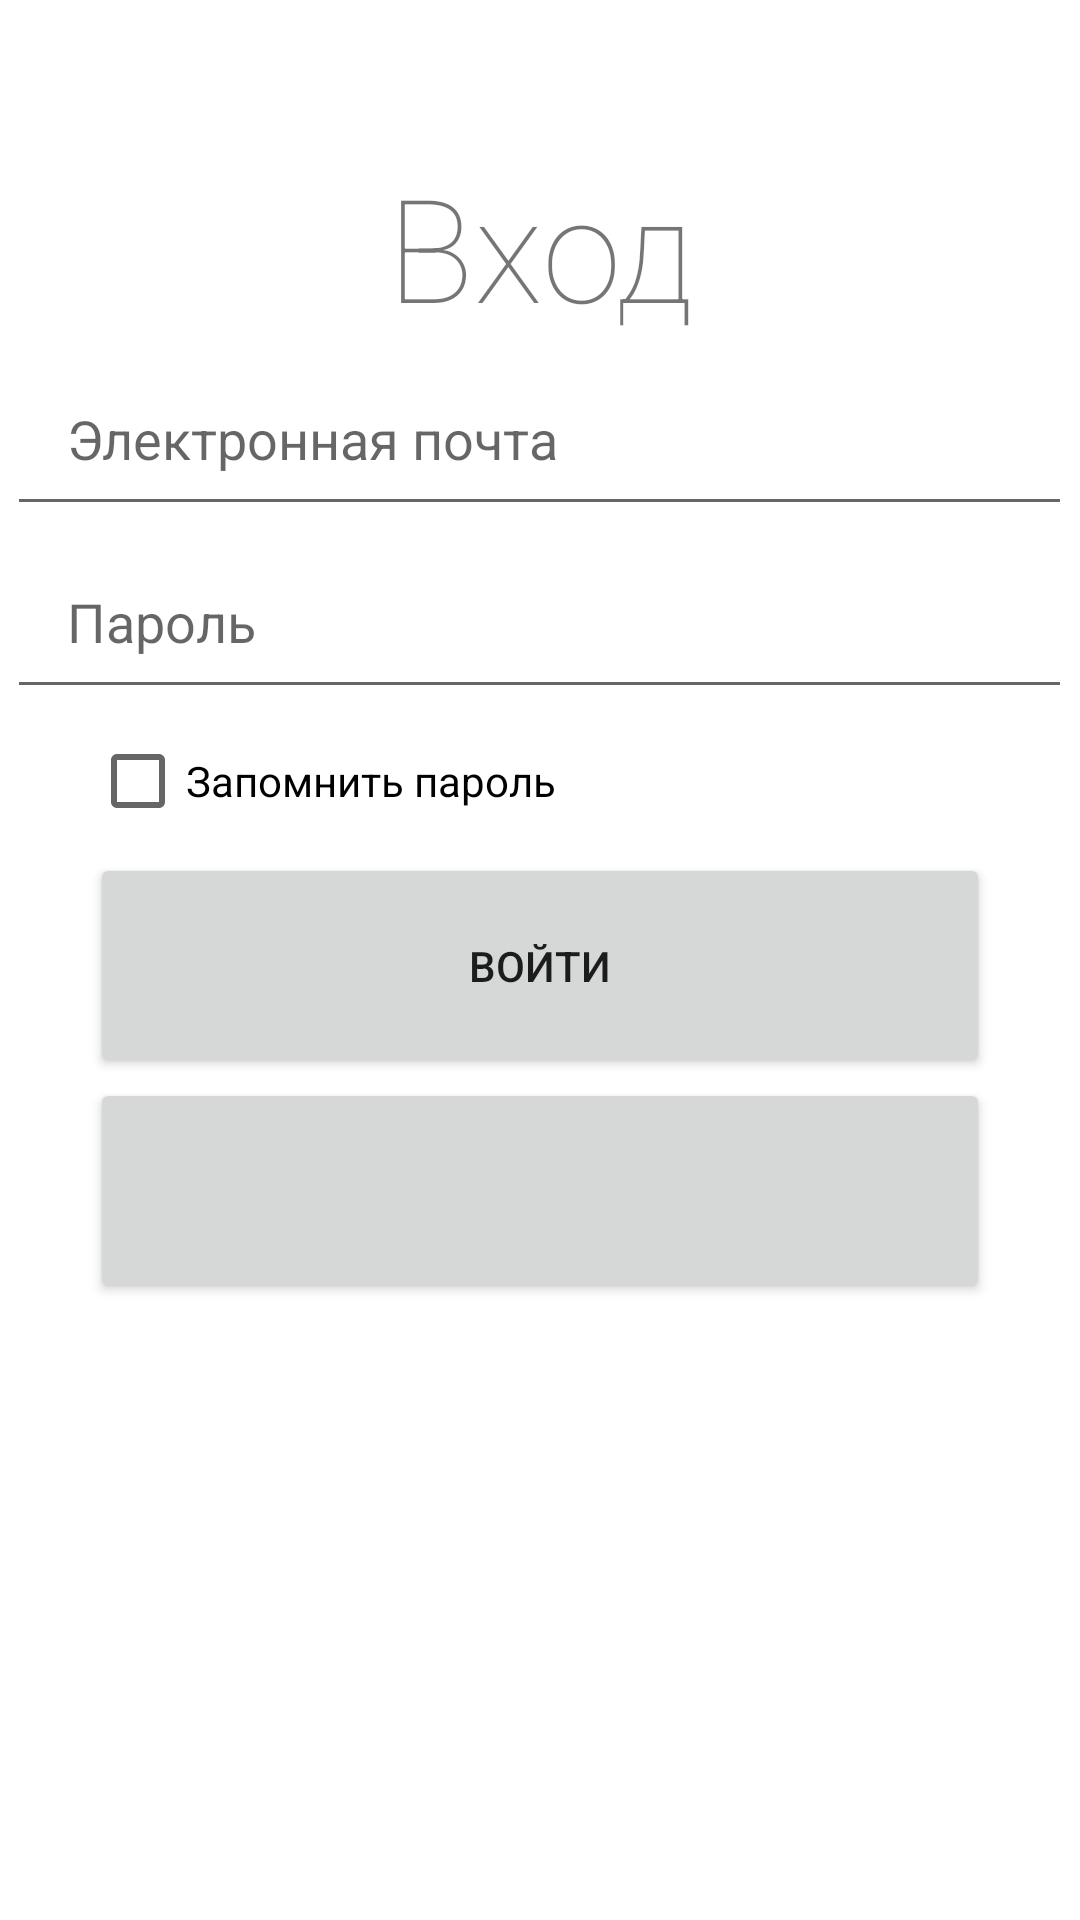

Here is an Android app screen rendered from its layout file. Give the layout XML and the strings, colors and styles it references.
<!-- AndroidManifest.xml: application theme Theme.AndroidProject -->
<!-- res/layout/activity_main.xml -->
<?xml version="1.0" encoding="utf-8"?>
<androidx.constraintlayout.widget.ConstraintLayout xmlns:android="http://schemas.android.com/apk/res/android"
    xmlns:app="http://schemas.android.com/apk/res-auto"
    xmlns:tools="http://schemas.android.com/tools"
    android:layout_width="match_parent"
    android:layout_height="match_parent"
    tools:context=".MainActivity">

    <LinearLayout
        android:layout_width="match_parent"
        android:layout_height="match_parent"
        android:orientation="vertical"
        android:layout_marginTop="50dp">

        <TextView
            android:id="@+id/textView"
            android:layout_width="match_parent"
            android:layout_height="wrap_content"
            android:fontFamily="sans-serif-thin"
            android:text="@string/login_title"
            android:textAlignment="center"
            android:textSize="48sp" />

        <EditText
            android:id="@+id/usernameText"
            android:layout_width="355dp"
            android:layout_height="61dp"
            android:layout_gravity="center_horizontal"
            android:paddingHorizontal="20dp"
            android:ems="10"
            android:hint="@string/username_hint"
            android:autofillHints="username"
            android:inputType="textEmailAddress" />

        <EditText
            android:id="@+id/passwordText"
            android:layout_width="355dp"
            android:layout_height="61dp"
            android:layout_gravity="center_horizontal"
            android:paddingHorizontal="20dp"
            android:ems="10"
            android:hint="@string/password_hint"
            android:autofillHints="password"
            android:inputType="textPassword" />

        <CheckBox
            android:id="@+id/rememberPasswordCheckbox"
            android:layout_width="200dp"
            android:layout_height="wrap_content"
            android:layout_marginHorizontal="30dp"
            android:text="@string/remember_hint" />

        <Button
            android:id="@+id/loginButton"
            android:layout_width="@dimen/button_width"
            android:layout_height="@dimen/button_height"
            android:layout_gravity="center_horizontal"
            android:text="@string/login_button_text" />

        <Button
            android:id="@+id/signUpButton"
            android:layout_width="@dimen/button_width"
            android:layout_height="@dimen/button_height"
            android:layout_gravity="center_horizontal"
            android:onClick="signUp_onClick" />

        <ImageView
            android:id="@+id/caduceusImage"
            android:layout_width="200dp"
            android:layout_height="250dp"
            android:layout_gravity="center_horizontal"
            app:tint="@color/purple_500" />
    </LinearLayout>
</androidx.constraintlayout.widget.ConstraintLayout>
<!-- resources referenced by this layout -->
<resources>
  <color name="purple_500">#FF6200EE</color>
  <dimen name="button_height">75dp</dimen>
  <dimen name="button_width">300dp</dimen>
  <string name="login_button_text">Войти</string>
  <string name="login_title">Вход</string>
  <string name="password_hint">Пароль</string>
  <string name="remember_hint">Запомнить пароль</string>
  <string name="username_hint">Электронная почта</string>
  <style name="Theme.AndroidProject" parent="Theme.MaterialComponents.DayNight.DarkActionBar">
          
          <item name="colorPrimary">@color/purple_500</item>
          <item name="colorPrimaryVariant">@color/purple_700</item>
          <item name="colorOnPrimary">@color/white</item>
          
          <item name="colorSecondary">@color/teal_200</item>
          <item name="colorSecondaryVariant">@color/teal_700</item>
          <item name="colorOnSecondary">@color/black</item>
          
          <item name="android:statusBarColor">?attr/colorPrimaryVariant</item>
          
      </style>
  <color name="purple_700">#FF3700B3</color>
  <color name="white">#FFFFFFFF</color>
  <color name="teal_200">#FF03DAC5</color>
  <color name="teal_700">#FF018786</color>
  <color name="black">#FF000000</color>
</resources>
